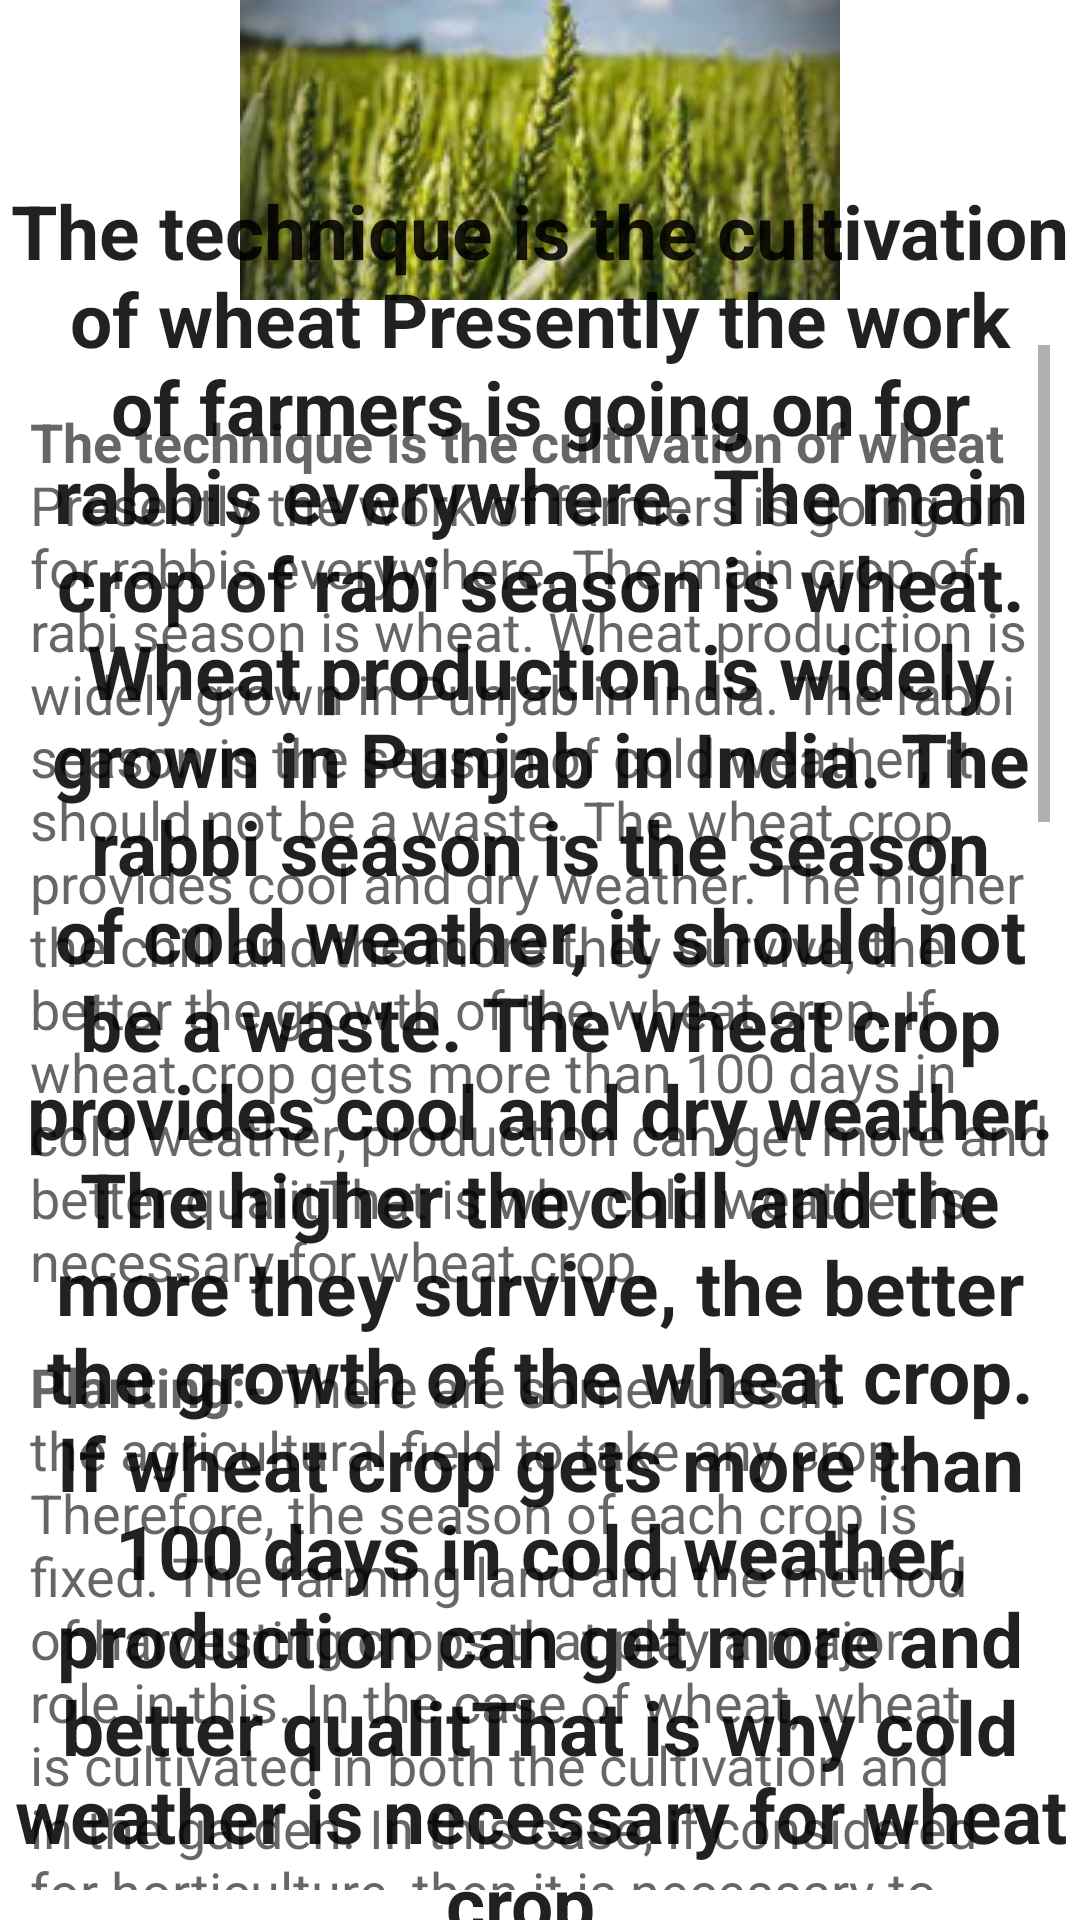

Here is an Android app screen rendered from its layout file. Give the layout XML and the strings, colors and styles it references.
<!-- AndroidManifest.xml: application theme Theme.KrushiSarthi -->
<!-- res/layout/activity_wheat.xml -->
<?xml version="1.0" encoding="utf-8"?>
<RelativeLayout xmlns:android="http://schemas.android.com/apk/res/android"
    xmlns:app="http://schemas.android.com/apk/res-auto"
    xmlns:tools="http://schemas.android.com/tools"
    android:layout_width="match_parent"
    android:layout_height="match_parent"
    tools:context=".wheat">

    <ImageView
        android:id="@+id/imageView2"
        android:layout_width="match_parent"
        android:layout_height="wrap_content"
        app:srcCompat="@drawable/wheat" />
    <TextView
        android:id="@+id/textView1"
        android:layout_width="match_parent"
        android:layout_height="wrap_content"
        android:textAppearance="?android:attr/textAppearanceLarge"
        android:text="@string/wheat"
        android:textColor="@color/backgroundcolor"
        android:textStyle="bold"
        android:textSize="25sp"
        android:gravity="center"
        android:layout_marginTop="60dp"/>

    <ScrollView
        android:layout_width="wrap_content"
        android:layout_height="wrap_content"
        android:layout_marginTop="5dp"
        android:padding="10dp"
        android:layout_below="@id/imageView2">

        <LinearLayout
            android:layout_width="wrap_content"
            android:layout_height="wrap_content">



            <TextView
                android:id="@+id/textView2"
                android:layout_marginTop="20dp"
                android:layout_width="wrap_content"
                android:layout_height="wrap_content"
                android:textAppearance="?android:attr/textAppearanceMedium"
                android:text="@string/wheat"
                />
        </LinearLayout>
    </ScrollView>

</RelativeLayout>
<!-- resources referenced by this layout -->
<resources>
  <!-- drawable wheat: jpg bitmap (drawable-v24, 39420 bytes) -->
  <string name="wheat"><b>The technique is the cultivation of wheat
  </b>Presently the work of farmers is going on for rabbis everywhere. The main crop of rabi season is wheat. Wheat production is widely grown in Punjab in India. The rabbi season is the season of cold weather, it should not be a waste. The wheat crop provides cool and dry weather. The higher the chill and the more they survive, the better the growth of the wheat crop. If wheat crop gets more than 100 days in cold weather, production can get more and better qualitThat is why cold weather is necessary for wheat crop.
  \n\n<b>Planting:-</b>
  There are some rules in the agricultural field to take any crop. Therefore, the season of each crop is fixed. The farming land and the method of harvesting crops that play a major role in this. In the case of wheat, wheat is cultivated in both the cultivation and in the garden. In this case, if considered for horticulture, then it is necessary to have good drainage ground. Such a land in which the moisture can survive for long periods of time. Therefore, select the best quality land for the cultivation.
  \n\n<b>Pre-Educative:-</b>
  Proper and adequate cultivation is necessary for the wheat crop to grow well. Because, the root of the wheat crop is 60 to 75 cm. Because of the fact that a good crop of land is going to be harvested, good farm work is needed. Therefore, after harvesting the kharif season and iron-plow with 15-20 cm. Planting deep land should be given and after 3 to 4 times the diversification should be given. In this way cultivation can be done to clean the land from the earlier crop dust and weeds.
  If it is well planted during Kharipa, it can be beneficial to fry the land by three to four shifts of clay.
  \n\n<b>Sowing:-</b>
  October is very good for wheat sowing. Sowing should be done in the second fortnight of October. However, if the sowing of horticultural wheat is to be sown, the correct time is the first fortnight of November. During this period, the yield of wheat is better if sowing is done. Horticultural wheat can be sown late, but the result is on the production.
  \n\n<b>What is the number of seedlings?</b>\n
  If you want more product then it is important how much plant you plant in the soil. Therefore, the number of seedlings is important. If there is a total number of seedlings in the field of about 20 to 22 lakhs per hectare, the product can get better. For this, use 100 to 125 kg of seed per hectare. For late sowing, use 125-150 kg seed per hectare. Seedlings of 75 to 100 kg of hectare for cumin seed should be used for sowing.
  \n\n<b>How to plan for fertilizer?</b>
  There is a need for food grains for horticultural and dry- wheat. Hence, chemical fertilizer planning is important. For timely sowing 50:50:50 kg nitrogen, phosphorus, potash per hectare and 50 kg of nitrogen should be given 21 days after sowing. For late sowing should be given 40:40:40 kg nitrogen, potash per hectare.
  In this way, if wheat is sown by proper planning, good and quality product can be obtained. As a result, the farmers need the information before harves
  
  
      </string>
  <style name="Theme.KrushiSarthi" parent="Theme.MaterialComponents.DayNight.NoActionBar">
          
          <item name="colorPrimary">@color/purple_500</item>
          <item name="colorPrimaryVariant">@color/purple_700</item>
          <item name="colorOnPrimary">@color/white</item>
          
          <item name="colorSecondary">@color/teal_200</item>
          <item name="colorSecondaryVariant">@color/teal_700</item>
          <item name="colorOnSecondary">@color/black</item>
          
          <item name="android:statusBarColor" tools:targetApi="21">?attr/colorPrimaryVariant</item>
          
      </style>
  <!-- not gathered from this repository: default colours our renderer supplied (Android Studio template values) -->
  <color name="purple_500">#FF6200EE</color>
  <color name="purple_700">#FF3700B3</color>
  <color name="teal_200">#FF03DAC5</color>
  <color name="teal_700">#FF018786</color>
  <color name="black">#FF000000</color>
  <color name="white">#FFFFFFFF</color>
</resources>
